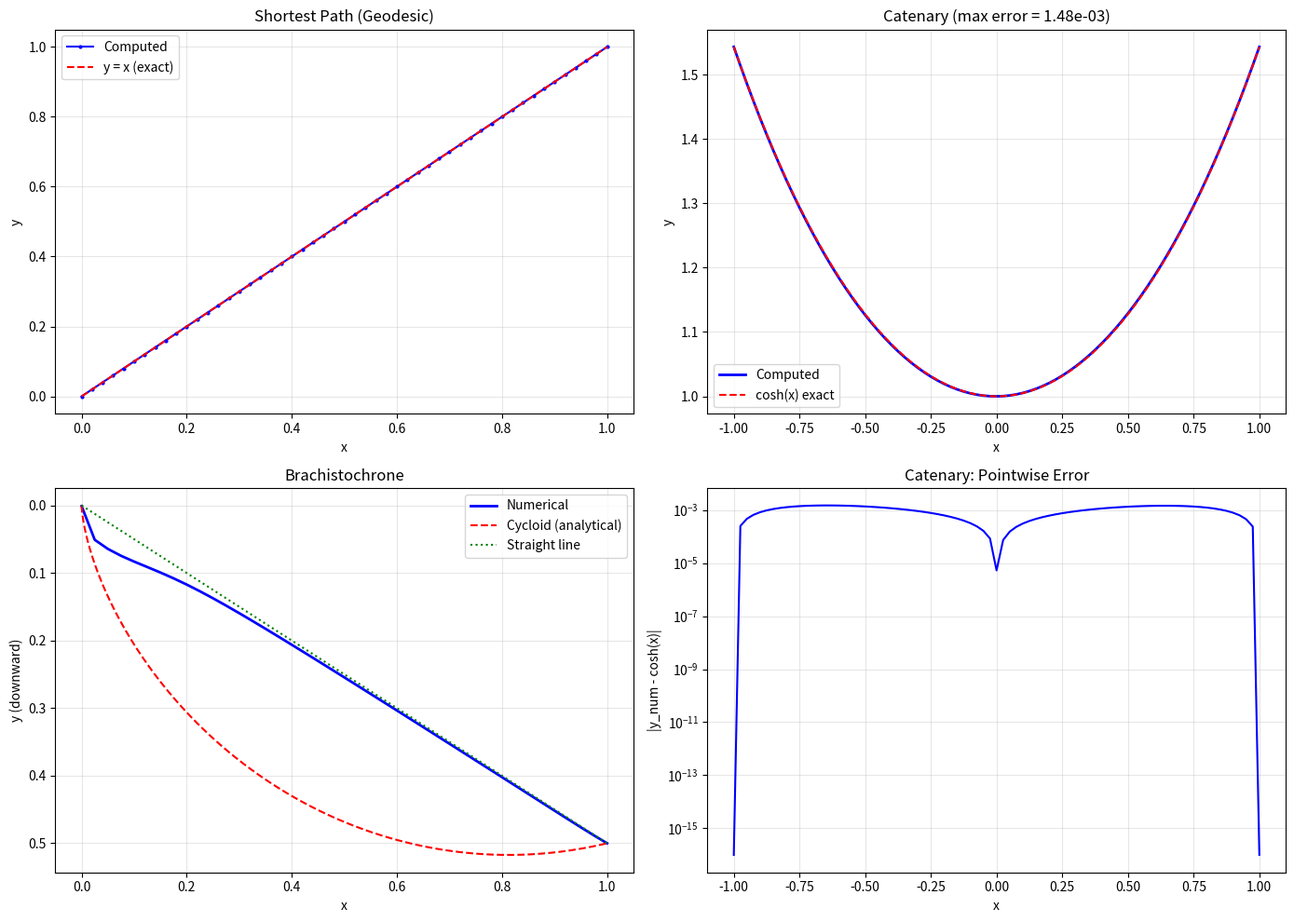

Write Python code to recreate this figure.
"""
Variational Methods
====================
Find functions y(x) that extremize (minimize/maximize) functionals:

    J[y] = ∫ₐᵇ F(x, y, y') dx

The necessary condition is the **Euler-Lagrange equation**:

    ∂F/∂y - d/dx (∂F/∂y') = 0

This is a 2nd-order ODE for y(x) with boundary conditions y(a)=A, y(b)=B.

Numerical approach:
1. Discretize y(x) on a grid x_0, x_1, ..., x_N.
2. Approximate the functional J as a discrete sum.
3. Minimize J w.r.t. the interior values y_1, ..., y_{N-1}.

Classic problems:
- **Brachistochrone**: curve of fastest descent under gravity.
- **Geodesics**: shortest path on a surface.
- **Catenary**: shape of a hanging chain.
- **Minimal surface**: soap film shape.

Physics: Lagrangian mechanics, quantum mechanics (variational principle),
         general relativity (geodesics), field theory.
"""

import numpy as np


def euler_lagrange_solve(F, dF_dy, dF_dyp, x_span, y_bc, N=100):
    """
    Solve the Euler-Lagrange equation numerically using finite differences.
    
    ∂F/∂y - d/dx(∂F/∂y') = 0
    
    This is discretized as a nonlinear system and solved with Newton's method.
    
    Parameters
    ----------
    F : callable(x, y, yp) — integrand
    dF_dy : callable(x, y, yp) — ∂F/∂y
    dF_dyp : callable(x, y, yp) — ∂F/∂y'
    x_span : (a, b) — domain
    y_bc : (ya, yb) — boundary conditions
    N : int — number of grid points
    
    Returns
    -------
    x : grid points
    y : solution
    """
    a, b = x_span
    ya, yb = y_bc
    h = (b - a) / N
    x = np.linspace(a, b, N + 1)
    
    # Initial guess: linear interpolation
    y = ya + (yb - ya) * (x - a) / (b - a)
    
    # Newton iteration on the discretized E-L equation
    for newton_iter in range(100):
        # Compute residuals for interior points
        residual = np.zeros(N - 1)
        
        for i in range(1, N):
            yp_plus = (y[i+1] - y[i]) / h
            yp_minus = (y[i] - y[i-1]) / h
            
            # d/dx(∂F/∂y') ≈ [∂F/∂y'(x_{i+1/2}) - ∂F/∂y'(x_{i-1/2})] / h
            x_mid_r = 0.5 * (x[i] + x[i+1])
            y_mid_r = 0.5 * (y[i] + y[i+1])
            x_mid_l = 0.5 * (x[i-1] + x[i])
            y_mid_l = 0.5 * (y[i-1] + y[i])
            
            dFdyp_r = dF_dyp(x_mid_r, y_mid_r, yp_plus)
            dFdyp_l = dF_dyp(x_mid_l, y_mid_l, yp_minus)
            
            residual[i-1] = dF_dy(x[i], y[i], yp_minus) - (dFdyp_r - dFdyp_l) / h
        
        if np.linalg.norm(residual) < 1e-10:
            print(f"E-L solver converged in {newton_iter} Newton iterations")
            break
        
        # Jacobian (tridiagonal)
        J = np.zeros((N-1, N-1))
        eps = 1e-7
        for j in range(N-1):
            y_pert = y.copy()
            y_pert[j+1] += eps
            
            res_pert = np.zeros(N-1)
            for i in range(1, N):
                yp_plus = (y_pert[i+1] - y_pert[i]) / h
                yp_minus = (y_pert[i] - y_pert[i-1]) / h
                x_mid_r = 0.5 * (x[i] + x[i+1])
                y_mid_r = 0.5 * (y_pert[i] + y_pert[i+1])
                x_mid_l = 0.5 * (x[i-1] + x[i])
                y_mid_l = 0.5 * (y_pert[i-1] + y_pert[i])
                dFdyp_r = dF_dyp(x_mid_r, y_mid_r, yp_plus)
                dFdyp_l = dF_dyp(x_mid_l, y_mid_l, yp_minus)
                res_pert[i-1] = dF_dy(x[i], y_pert[i], yp_minus) - (dFdyp_r - dFdyp_l) / h
            
            J[:, j] = (res_pert - residual) / eps
        
        # Newton step
        dy = np.linalg.solve(J, -residual)
        y[1:N] += dy
    
    return x, y


def functional_value(F, x, y):
    """
    Compute J[y] = ∫ F(x, y, y') dx using trapezoidal quadrature.
    """
    N = len(x) - 1
    J = 0.0
    for i in range(N):
        h = x[i+1] - x[i]
        yp = (y[i+1] - y[i]) / h
        x_mid = 0.5 * (x[i] + x[i+1])
        y_mid = 0.5 * (y[i] + y[i+1])
        J += F(x_mid, y_mid, yp) * h
    return J


def direct_minimization(F, x_span, y_bc, N=50, max_iter=5000, alpha=0.01):
    """
    Directly minimize the functional J[y] = ∫F dx by gradient descent
    on the discrete values y_1, ..., y_{N-1}.
    
    Gradient w.r.t. y_i is computed numerically.
    """
    a, b = x_span
    ya, yb = y_bc
    h = (b - a) / N
    x = np.linspace(a, b, N + 1)
    
    # Initial guess
    y = ya + (yb - ya) * (x - a) / (b - a)
    
    def compute_J(y_int):
        y_full = np.concatenate([[ya], y_int, [yb]])
        return functional_value(F, x, y_full)
    
    y_int = y[1:N].copy()
    
    for k in range(max_iter):
        J_val = compute_J(y_int)
        
        # Numerical gradient
        grad = np.zeros(N - 1)
        eps = 1e-7
        for i in range(N - 1):
            y_pert = y_int.copy()
            y_pert[i] += eps
            grad[i] = (compute_J(y_pert) - J_val) / eps
        
        grad_norm = np.linalg.norm(grad)
        if grad_norm < 1e-10:
            break
        
        y_int -= alpha * grad
    
    y_full = np.concatenate([[ya], y_int, [yb]])
    J_final = compute_J(y_int)
    return x, y_full, J_final


def brachistochrone_analytical(x1, y1, N=200):
    """
    Analytical brachistochrone curve (parametric cycloid).
    
    The curve that minimizes travel time under gravity from
    (0,0) to (x1, y1) with y positive downward.
    
    Parametric: x(θ) = R(θ - sin θ), y(θ) = R(1 - cos θ)
    """
    from scipy.optimize import brentq
    
    def endpoint_eq(theta_f):
        R = y1 / (1 - np.cos(theta_f))
        return R * (theta_f - np.sin(theta_f)) - x1
    
    # Find theta_f
    theta_f = brentq(endpoint_eq, 0.01, 2*np.pi - 0.01)
    R = y1 / (1 - np.cos(theta_f))
    
    theta = np.linspace(0, theta_f, N)
    x = R * (theta - np.sin(theta))
    y = R * (1 - np.cos(theta))
    
    return x, y, R, theta_f


# ============================================================
# Demo
# ============================================================
if __name__ == "__main__":
    print("=" * 60)
    print("VARIATIONAL METHODS DEMO")
    print("=" * 60)

    # --- Problem 1: Shortest path (geodesic in flat space) ---
    print("\n--- Problem 1: Shortest path from (0,0) to (1,1) ---")
    print("F = √(1 + y'²),  Euler-Lagrange → y'' = 0 → straight line")
    
    F_length = lambda x, y, yp: np.sqrt(1 + yp**2)
    dF_dy = lambda x, y, yp: 0.0
    dF_dyp = lambda x, y, yp: yp / np.sqrt(1 + yp**2)
    
    x_geo, y_geo = euler_lagrange_solve(F_length, dF_dy, dF_dyp,
                                         (0, 1), (0, 1), N=50)
    
    J_line = functional_value(F_length, x_geo, y_geo)
    J_exact = np.sqrt(2)  # Length of straight line from (0,0) to (1,1)
    print(f"Computed arc length: {J_line:.8f}")
    print(f"Exact (√2):         {J_exact:.8f}")
    print(f"Error:              {abs(J_line - J_exact):.2e}")
    print(f"Solution is linear: max|y - x| = {np.max(np.abs(y_geo - x_geo)):.2e}")

    # --- Problem 2: Catenary ---
    print("\n--- Problem 2: Catenary (hanging chain) ---")
    print("Minimize potential energy: J[y] = ∫ y √(1+y'²) dx")
    print("y(−1)=cosh(1), y(1)=cosh(1)")
    
    ya = np.cosh(1)
    F_cat = lambda x, y, yp: y * np.sqrt(1 + yp**2)
    dF_dy_cat = lambda x, y, yp: np.sqrt(1 + yp**2)
    dF_dyp_cat = lambda x, y, yp: y * yp / np.sqrt(1 + yp**2)
    
    x_cat, y_cat = euler_lagrange_solve(F_cat, dF_dy_cat, dF_dyp_cat,
                                         (-1, 1), (ya, ya), N=80)
    
    y_exact = np.cosh(x_cat)
    max_err = np.max(np.abs(y_cat - y_exact))
    print(f"Max error vs cosh(x): {max_err:.6e}")

    # --- Problem 3: Brachistochrone ---
    print("\n--- Problem 3: Brachistochrone (fastest descent) ---")
    print("Minimize travel time: J[y] = ∫ √((1+y'²)/(2gy)) dx")
    print("From (0,0) to (1, 0.5), y downward positive")
    
    g = 9.81
    x1, y1 = 1.0, 0.5
    
    # Use direct minimization (E-L is tricky here due to singularity at y=0)
    F_brach = lambda x, y, yp: np.sqrt((1 + yp**2) / (2 * g * max(y, 1e-12)))
    
    x_b, y_b, J_b = direct_minimization(F_brach, (0, x1), (0.001, y1), N=40,
                                          max_iter=2000, alpha=0.0001)
    print(f"Computed travel time: {J_b:.6f} s")
    
    # Analytical comparison
    try:
        x_an, y_an, R, theta_f = brachistochrone_analytical(x1, y1)
        J_an = functional_value(F_brach, x_an, y_an)
        print(f"Analytical time:     {J_an:.6f} s")
        print(f"Cycloid R = {R:.4f}, θ_f = {theta_f:.4f}")
    except Exception as e:
        print(f"(Analytical comparison skipped: {e})")

    # Plot
    try:
        import matplotlib.pyplot as plt
        
        fig, axes = plt.subplots(2, 2, figsize=(14, 10))
        
        # Shortest path
        axes[0, 0].plot(x_geo, y_geo, 'b-o', markersize=2, label='Computed')
        axes[0, 0].plot([0, 1], [0, 1], 'r--', label='y = x (exact)')
        axes[0, 0].set_xlabel('x')
        axes[0, 0].set_ylabel('y')
        axes[0, 0].set_title('Shortest Path (Geodesic)')
        axes[0, 0].legend()
        axes[0, 0].grid(True, alpha=0.3)
        
        # Catenary
        axes[0, 1].plot(x_cat, y_cat, 'b-', linewidth=2, label='Computed')
        axes[0, 1].plot(x_cat, y_exact, 'r--', linewidth=1.5, label='cosh(x) exact')
        axes[0, 1].set_xlabel('x')
        axes[0, 1].set_ylabel('y')
        axes[0, 1].set_title(f'Catenary (max error = {max_err:.2e})')
        axes[0, 1].legend()
        axes[0, 1].grid(True, alpha=0.3)
        
        # Brachistochrone
        axes[1, 0].plot(x_b, y_b, 'b-', linewidth=2, label='Numerical')
        try:
            axes[1, 0].plot(x_an, y_an, 'r--', linewidth=1.5, label='Cycloid (analytical)')
        except NameError:
            pass
        # Also plot straight line comparison
        axes[1, 0].plot([0, x1], [0, y1], 'g:', label='Straight line')
        axes[1, 0].invert_yaxis()
        axes[1, 0].set_xlabel('x')
        axes[1, 0].set_ylabel('y (downward)')
        axes[1, 0].set_title('Brachistochrone')
        axes[1, 0].legend()
        axes[1, 0].grid(True, alpha=0.3)
        
        # Catenary error
        axes[1, 1].semilogy(x_cat, np.abs(y_cat - y_exact) + 1e-16, 'b-')
        axes[1, 1].set_xlabel('x')
        axes[1, 1].set_ylabel('|y_num - cosh(x)|')
        axes[1, 1].set_title('Catenary: Pointwise Error')
        axes[1, 1].grid(True, alpha=0.3)
        
        plt.tight_layout()
        plt.savefig("variational_methods.png", dpi=150)
        plt.show()
    except ImportError:
        print("(matplotlib not available)")
